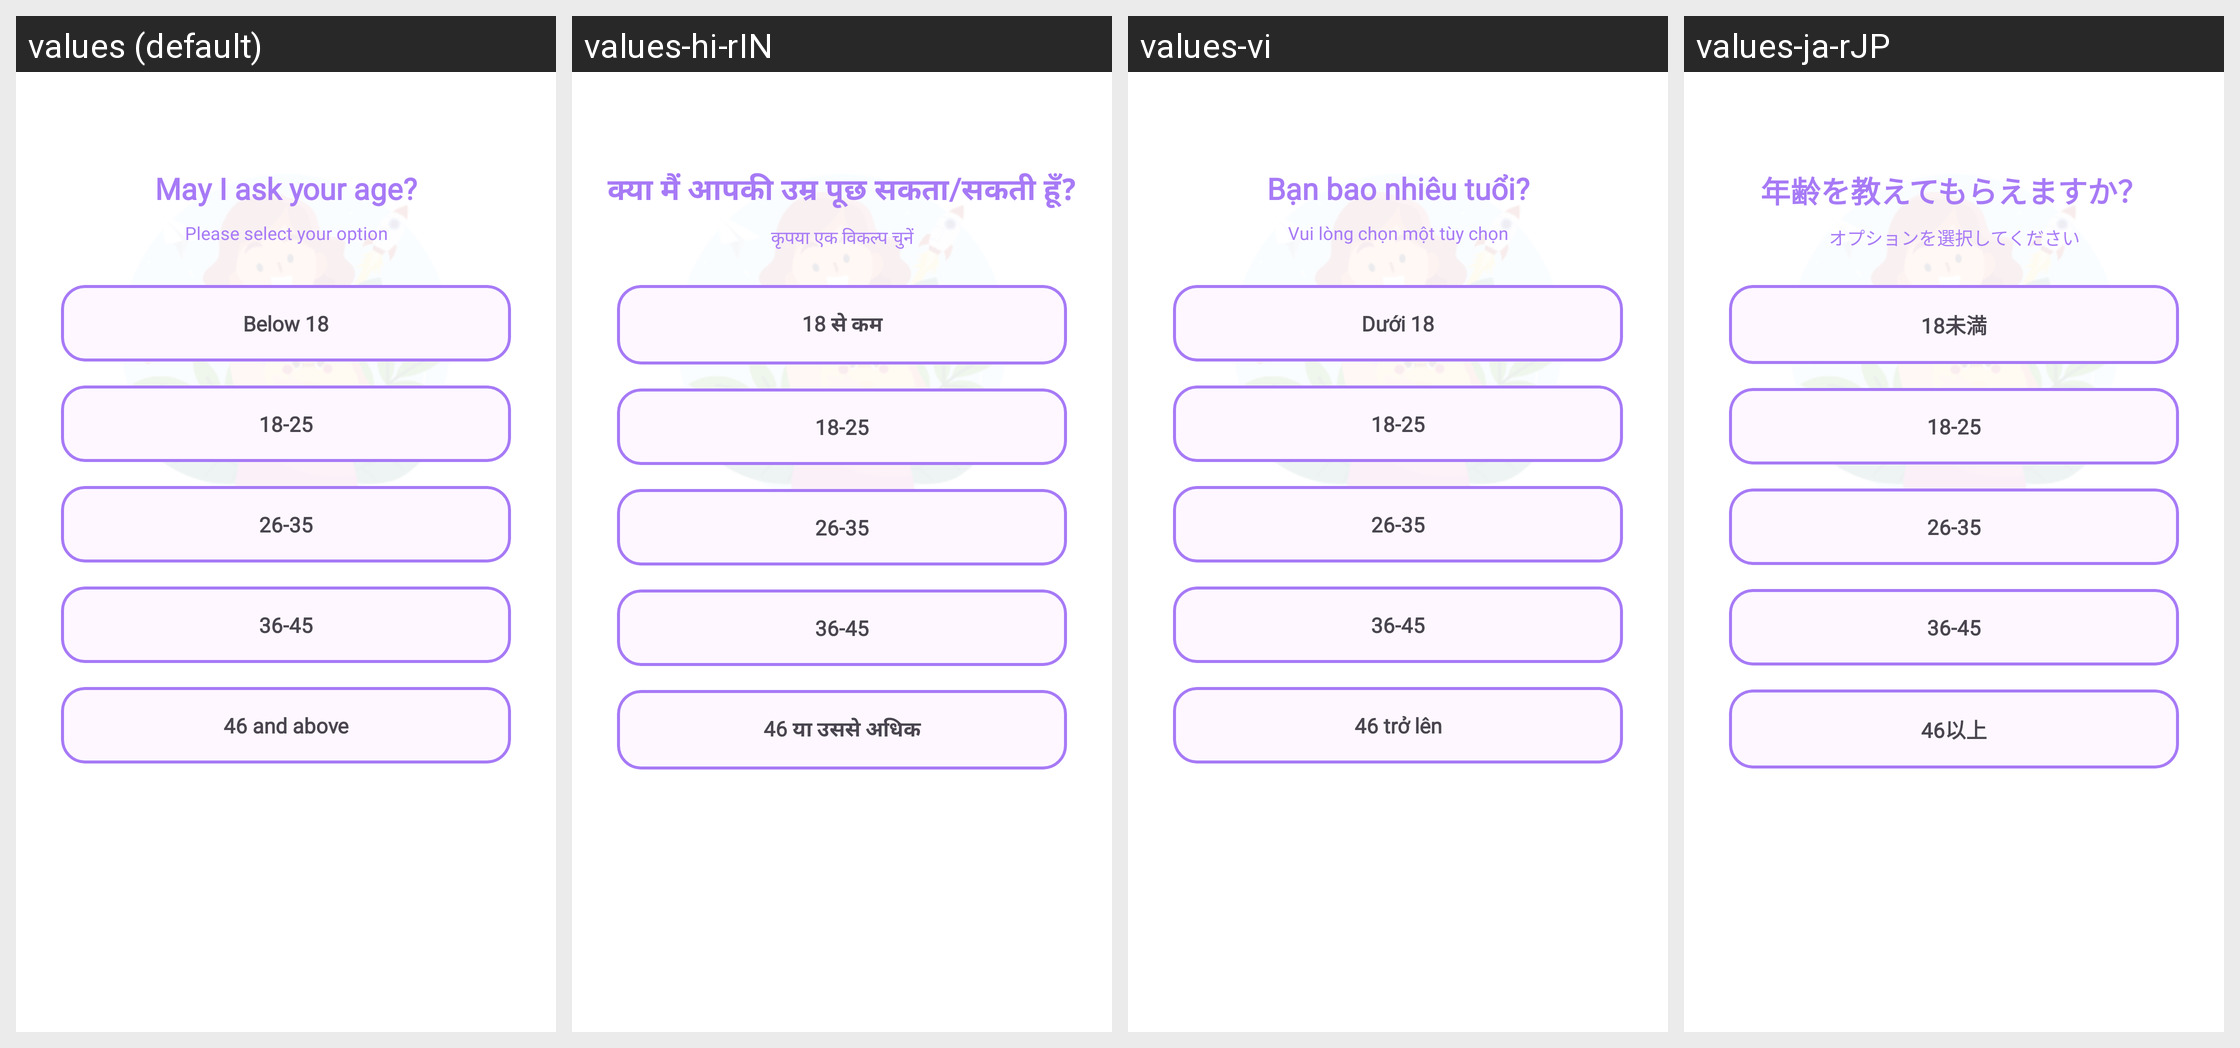

This grid shows one Android layout under several languages. Give, for every string resource on the screen, its name, the default text and each shown locale's text.
Android screen res/layout/fragment_onboard_2.xml rendered under 4 locales, left to right: values (default), values-hi-rIN, values-vi, values-ja-rJP. Device: Nexus 5 (rendered at 1080×1920; each locale shown at half size, 540×960, under a caption strip naming it); theme Theme.MyApplication.
Other locales in the repository, not shown: values-de-rDE, values-es-rES, values-fr-rFR, values-pt-rPT.
Strings drawn on this screen, with the default value and each locale's value (text and hints the layout hard-codes, and strings that could not be matched under every locale, appear in the picture but are not listed):

age
  values: May I ask your age?
  values-hi-rIN: क्या मैं आपकी उम्र पूछ सकता/सकती हूँ?
  values-vi: Bạn bao nhiêu tuổi?
  values-ja-rJP: 年齢を教えてもらえますか？

please_select_your_option
  values: Please select your option
  values-hi-rIN: कृपया एक विकल्प चुनें
  values-vi: Vui lòng chọn một tùy chọn
  values-ja-rJP: オプションを選択してください

age_1
  values: Below 18
  values-hi-rIN: 18 से कम
  values-vi: Dưới 18
  values-ja-rJP: 18未満

age_2
  values: 18-25
  values-hi-rIN: 18-25
  values-vi: 18-25
  values-ja-rJP: 18-25

age_3
  values: 26-35
  values-hi-rIN: 26-35
  values-vi: 26-35
  values-ja-rJP: 26-35

age_4
  values: 36-45
  values-hi-rIN: 36-45
  values-vi: 36-45
  values-ja-rJP: 36-45

age_5
  values: 46 and above
  values-hi-rIN: 46 या उससे अधिक
  values-vi: 46 trở lên
  values-ja-rJP: 46以上
